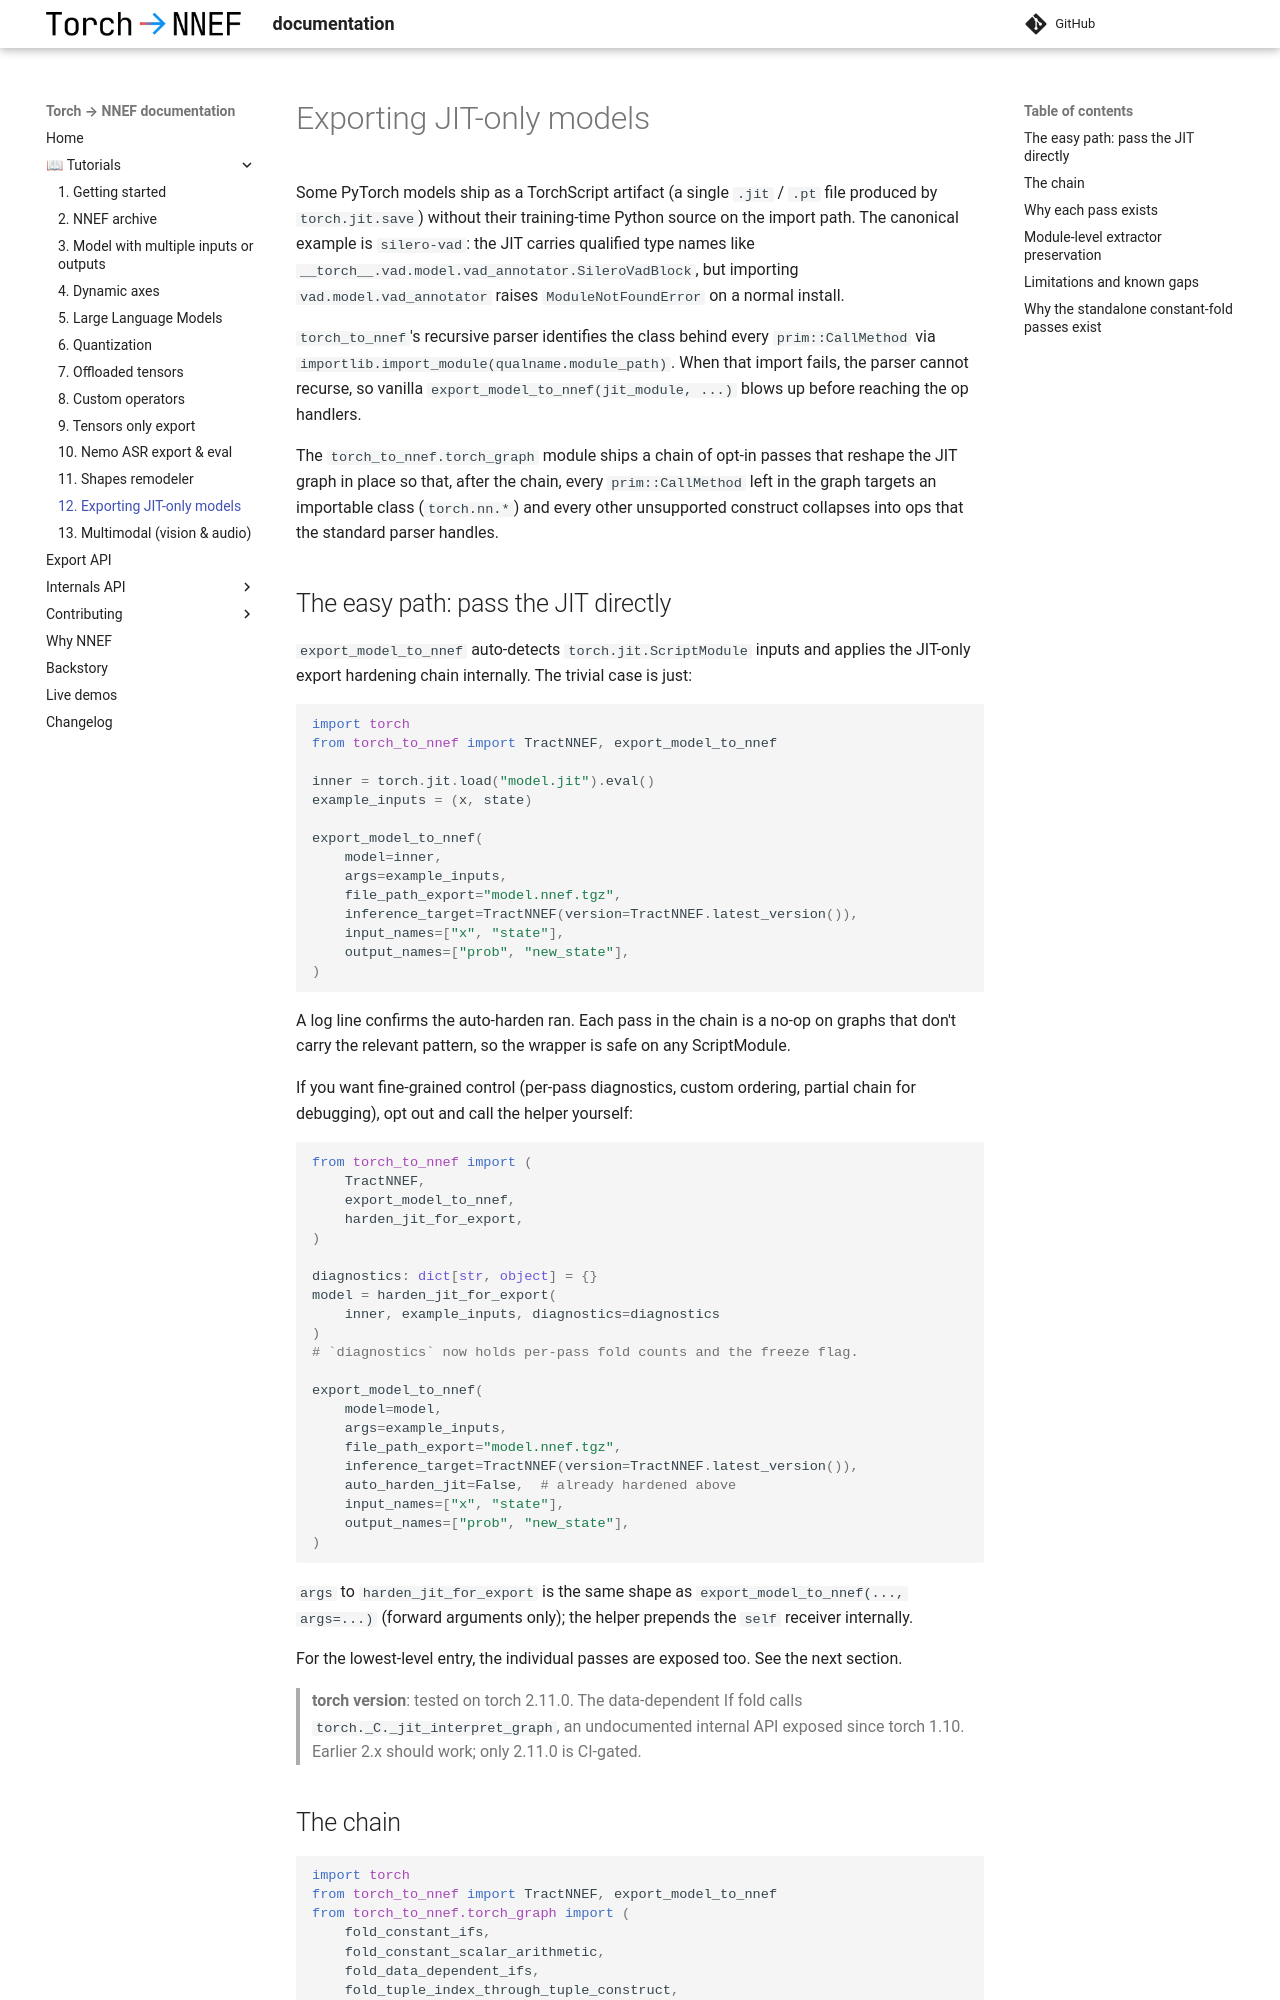

repository: sonos/torch-to-nnef · page: v0.24/tutos/12_jit_only_models/index.html · generator: mkdocs

# Exporting JIT-only models

Some PyTorch models ship as a TorchScript artifact (a single `.jit` /
`.pt` file produced by `torch.jit.save`) without their training-time
Python source on the import path. The canonical example is
`silero-vad`: the JIT carries qualified type names like
`__torch__.vad.model.vad_annotator.SileroVadBlock`, but importing
`vad.model.vad_annotator` raises `ModuleNotFoundError` on a normal
install.

`torch_to_nnef`'s recursive parser identifies the class behind every
`prim::CallMethod` via `importlib.import_module(qualname.module_path)`.
When that import fails, the parser cannot recurse, so vanilla
`export_model_to_nnef(jit_module, ...)` blows up before reaching the op
handlers.

The `torch_to_nnef.torch_graph` module ships a chain of opt-in passes
that reshape the JIT graph in place so that, after the chain, every
`prim::CallMethod` left in the graph targets an importable class
(`torch.nn.*`) and every other unsupported construct collapses into ops
that the standard parser handles.

## The easy path: pass the JIT directly

`export_model_to_nnef` auto-detects `torch.jit.ScriptModule` inputs and
applies the JIT-only export hardening chain internally. The trivial
case is just:

```python
import torch
from torch_to_nnef import TractNNEF, export_model_to_nnef

inner = torch.jit.load("model.jit").eval()
example_inputs = (x, state)

export_model_to_nnef(
    model=inner,
    args=example_inputs,
    file_path_export="model.nnef.tgz",
    inference_target=TractNNEF(version=TractNNEF.latest_version()),
    input_names=["x", "state"],
    output_names=["prob", "new_state"],
)
```

A log line confirms the auto-harden ran. Each pass in the chain is a
no-op on graphs that don't carry the relevant pattern, so the wrapper
is safe on any ScriptModule.

If you want fine-grained control (per-pass diagnostics, custom
ordering, partial chain for debugging), opt out and call the helper
yourself:

```python
from torch_to_nnef import (
    TractNNEF,
    export_model_to_nnef,
    harden_jit_for_export,
)

diagnostics: dict[str, object] = {}
model = harden_jit_for_export(
    inner, example_inputs, diagnostics=diagnostics
)
# `diagnostics` now holds per-pass fold counts and the freeze flag.

export_model_to_nnef(
    model=model,
    args=example_inputs,
    file_path_export="model.nnef.tgz",
    inference_target=TractNNEF(version=TractNNEF.latest_version()),
    auto_harden_jit=False,  # already hardened above
    input_names=["x", "state"],
    output_names=["prob", "new_state"],
)
```

`args` to `harden_jit_for_export` is the same shape as
`export_model_to_nnef(..., args=...)` (forward arguments only); the
helper prepends the `self` receiver internally.

For the lowest-level entry, the individual passes are exposed too.
See the next section.

> **torch version**: tested on torch 2.11.0. The data-dependent If fold
> calls `torch._C._jit_interpret_graph`, an undocumented internal API
> exposed since torch 1.10. Earlier 2.x should work; only 2.11.0 is
> CI-gated.
